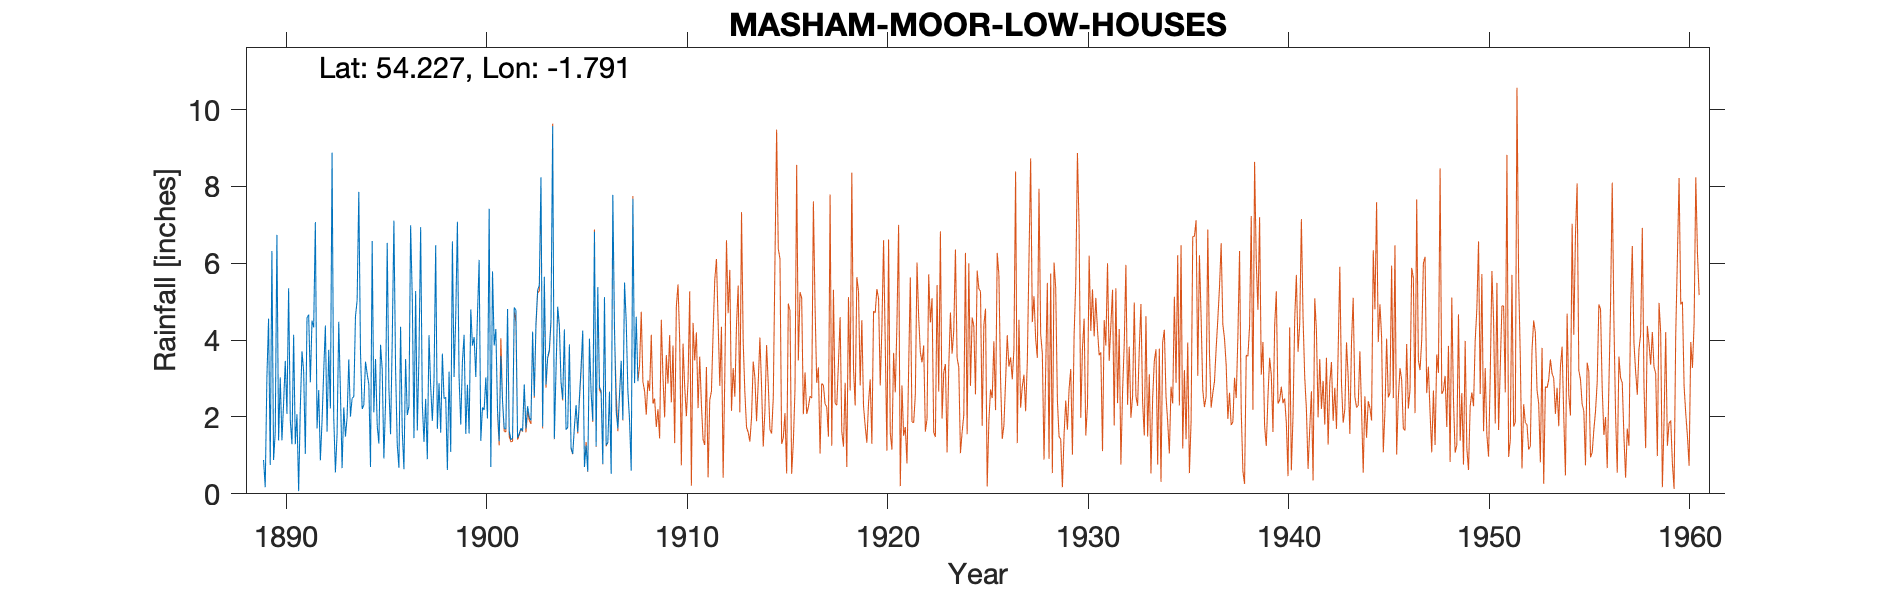

Values plotted in this chart, from the file beside it:
MASHAM MOOR LOW HOUSE 8" gauge, , , , , , , , , , , , , , , , , , , , , , , 
Grid ref, SE137813, Long, -1.791, Lat, 54.23, , 693, ft, , , , , , , , , , , , , , , 
Station no, 3416, , , , , , , , , , , , , , , , , , , , , , 
, 1880, 1881, 1882, 1883, 1884, 1885, 1886, 1887, 1888, 1889, 1890, 1891, 1892, 1893, 1894, 1895, 1896, 1897, 1898, 1899, 1900, 1901, 1902
January, , , , , , , , , , , 6.74, 2.07, 1.7, 1.56, 5.04, 1.79, 1.28, 1.65, 1.69, 7.08, 4.65, 2.18, 1.46
February, , , , , , , , , , , 1.39, 0.07, 2.7, 4.48, 7.86, 1.31, 0.68, 3.6, 2.88, 3.03, 6.09, 1.37, 1.57
March, , , , , , , , , , , 3.03, 2.25, 0.87, 2.65, 3.7, 3.88, 4.35, 6.94, 1.59, 1.8, 1.38, 3.59, 1.71
April, , , , , , , , , , , 1.39, 3.71, 1.89, 0.67, 2.21, 3.24, 1.63, 2.34, 3.65, 3.44, 2.25, 2.42, 1.63
May, , , , , , , , , , 0.88, 2.36, 3.19, 3.2, 2.25, 2.31, 0.92, 0.64, 1.35, 2.48, 4.14, 2.18, 1.7, 2.85
June, , , , , , , , , , 0.17, 3.46, 1.04, 4.38, 1.49, 3.44, 2.37, 3.51, 2.47, 2.51, 1.56, 3.03, 1.69, 1.7
July, , , , , , , , , , 3.02, 2.08, 4.58, 1.62, 1.99, 3.12, 6.53, 2.05, 0.9, 0.62, 2.84, 1.96, 4.81, 2.28
August, , , , , , , , , , 4.56, 5.35, 4.66, 3.75, 3.5, 2.85, 2.76, 2.27, 4.13, 3.18, 1.57, 7.42, 1.64, 1.99
September, , , , , , , , , , 0.75, 1.92, 2.9, 2.22, 2.01, 0.7, 1.55, 6.99, 2.79, 1.09, 4.8, 0.7, 1.41, 1.91
October, , , , , , , , , , 6.32, 1.29, 4.51, 8.88, 2.49, 6.58, 3.97, 5.09, 1.9, 6.57, 3.86, 5.79, 1.45, 4.22
November, , , , , , , , , , 0.88, 4.14, 4.33, 2, 2.53, 2.12, 7.11, 1.45, 2.96, 3.04, 4.08, 3.86, 4.85, 2.54
December, , , , , , , , , , 1.6, 1.29, 7.07, 0.56, 4.61, 3.51, 3.25, 5.28, 6.47, 4.62, 3.04, 4.29, 4.78, 4.43
Total, , , , , , , , , , , 34.44, 40.38, 33.77, 30.23, 43.44, 38.68, 35.22, 37.5, 33.92, 41.24, 43.6, 31.89, 28.29
